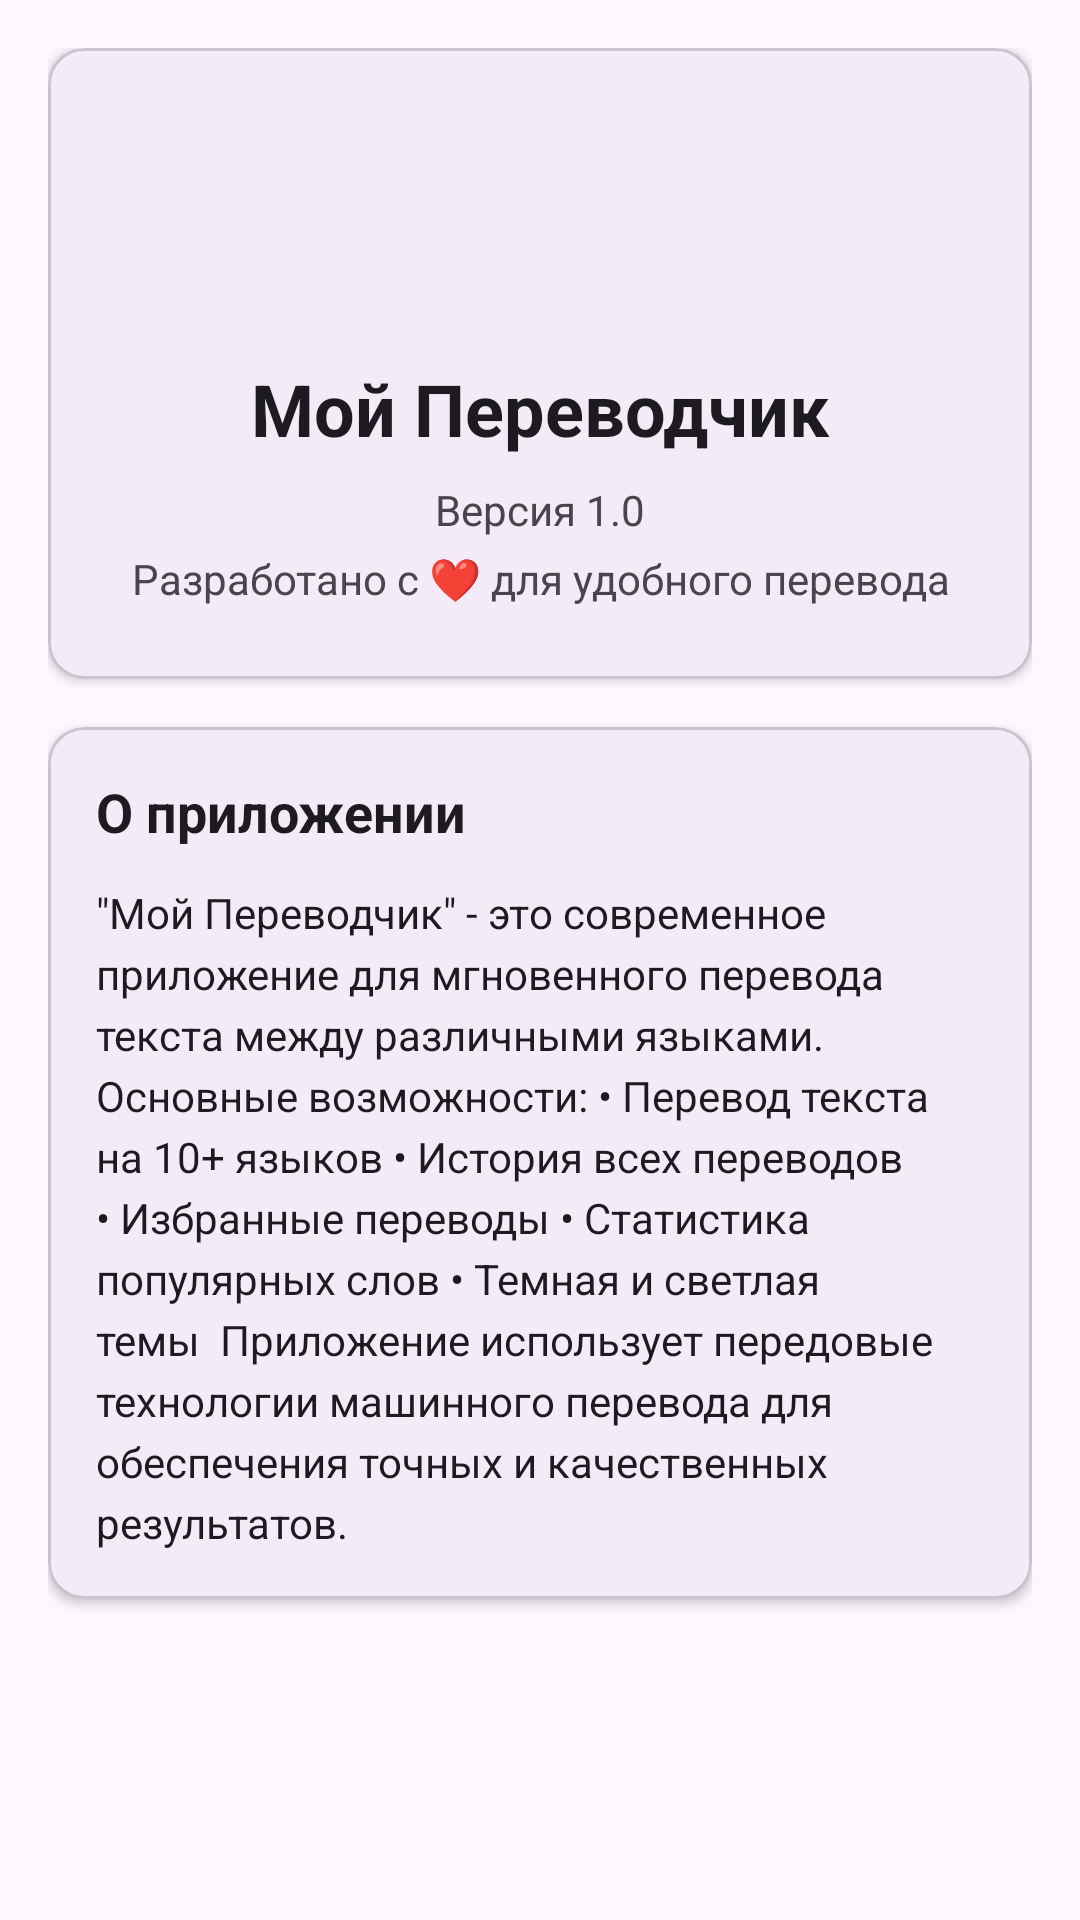

The Android layout XML behind this screen, and the referenced resources:
<!-- AndroidManifest.xml: application theme Theme.Kursovaya -->
<!-- res/layout/fragment_about.xml -->
<?xml version="1.0" encoding="utf-8"?>
<ScrollView xmlns:android="http://schemas.android.com/apk/res/android"
    xmlns:app="http://schemas.android.com/apk/res-auto"
    android:layout_width="match_parent"
    android:layout_height="match_parent"
    android:padding="16dp"
    android:paddingBottom="80dp"
    android:background="?android:attr/colorBackground">

    <LinearLayout
        android:layout_width="match_parent"
        android:layout_height="wrap_content"
        android:orientation="vertical">

        
        <com.google.android.material.card.MaterialCardView
            android:layout_width="match_parent"
            android:layout_height="wrap_content"
            app:cardCornerRadius="12dp"
            app:cardElevation="2dp"
            android:layout_marginBottom="16dp"
            app:cardBackgroundColor="?attr/colorSurface">

            <LinearLayout
                android:layout_width="match_parent"
                android:layout_height="wrap_content"
                android:orientation="vertical"
                android:gravity="center"
                android:padding="24dp">

                <ImageView
                    android:layout_width="64dp"
                    android:layout_height="64dp"
                    android:src="@drawable/ic_translate"
                    android:tint="?attr/colorPrimary"
                    android:layout_marginBottom="16dp" />

                <TextView
                    android:id="@+id/appName"
                    android:layout_width="match_parent"
                    android:layout_height="wrap_content"
                    android:gravity="center"
                    android:text="Мой Переводчик"
                    android:textSize="24sp"
                    android:textStyle="bold"
                    android:textColor="?attr/colorOnSurface"
                    android:layout_marginBottom="8dp" />

                <TextView
                    android:id="@+id/versionInfo"
                    android:layout_width="match_parent"
                    android:layout_height="wrap_content"
                    android:gravity="center"
                    android:text="Версия 1.0"
                    android:textSize="14sp"
                    android:layout_marginBottom="4dp" />

                <TextView
                    android:id="@+id/developerInfo"
                    android:layout_width="match_parent"
                    android:layout_height="wrap_content"
                    android:gravity="center"
                    android:text="Разработано с ❤️ для удобного перевода"
                    android:textSize="14sp"
                    android:textColor="?attr/colorOnSurfaceVariant" />

            </LinearLayout>

        </com.google.android.material.card.MaterialCardView>

        
        <com.google.android.material.card.MaterialCardView
            android:layout_width="match_parent"
            android:layout_height="wrap_content"
            app:cardCornerRadius="12dp"
            app:cardElevation="2dp"
            android:layout_marginBottom="16dp"
            app:cardBackgroundColor="?attr/colorSurface">

            <LinearLayout
                android:layout_width="match_parent"
                android:layout_height="wrap_content"
                android:orientation="vertical"
                android:padding="16dp">

                <TextView
                    android:layout_width="match_parent"
                    android:layout_height="wrap_content"
                    android:text="О приложении"
                    android:textSize="18sp"
                    android:textStyle="bold"
                    android:textColor="?attr/colorOnSurface"
                    android:layout_marginBottom="12dp" />

                <TextView
                    android:id="@+id/appDescription"
                    android:layout_width="match_parent"
                    android:layout_height="wrap_content"
                    android:text="&quot;Мой Переводчик&quot; - это современное приложение для мгновенного перевода текста между различными языками.

Основные возможности:
• Перевод текста на 10+ языков
• История всех переводов
• Избранные переводы
• Статистика популярных слов
• Темная и светлая темы

Приложение использует передовые технологии машинного перевода для обеспечения точных и качественных результатов."
                    android:textSize="14sp"
                    android:textColor="?attr/colorOnSurface"
                    android:lineSpacingExtra="4dp" />

            </LinearLayout>

        </com.google.android.material.card.MaterialCardView>

    </LinearLayout>

</ScrollView>
<!-- resources referenced by this layout -->
<resources>
  <style name="Theme.Kursovaya" parent="Base.Theme.Kursovaya" />
  <style name="Base.Theme.Kursovaya" parent="Theme.Material3.DayNight">
          <item name="colorPrimary">@color/md_theme_light_primary</item>
          <item name="colorPrimaryVariant">@color/md_theme_light_primaryContainer</item>
          <item name="colorOnPrimary">@color/md_theme_light_onPrimary</item>
          <item name="colorSecondary">@color/md_theme_light_secondary</item>
          <item name="colorSecondaryVariant">@color/md_theme_light_secondaryContainer</item>
          <item name="colorOnSecondary">@color/md_theme_light_onSecondary</item>
      </style>
  <color name="md_theme_light_primary">#6750A4</color>
  <color name="md_theme_light_primaryContainer">#EADDFF</color>
  <color name="md_theme_light_onPrimary">#FFFFFF</color>
  <color name="md_theme_light_secondary">#625B71</color>
  <color name="md_theme_light_secondaryContainer">#E8DEF8</color>
  <color name="md_theme_light_onSecondary">#FFFFFF</color>
</resources>
